Run: headless pygame with SDL's dummy video driver; simulated clock (each Clock.tick advances the game by its frame time, no real sleeping); random seed 0; keys injected as events and as key.get_pressed() state; mouse plan: one left click at the window centre at the start of phase 2, then a move to the lower-right quarter at the start of phase 3.
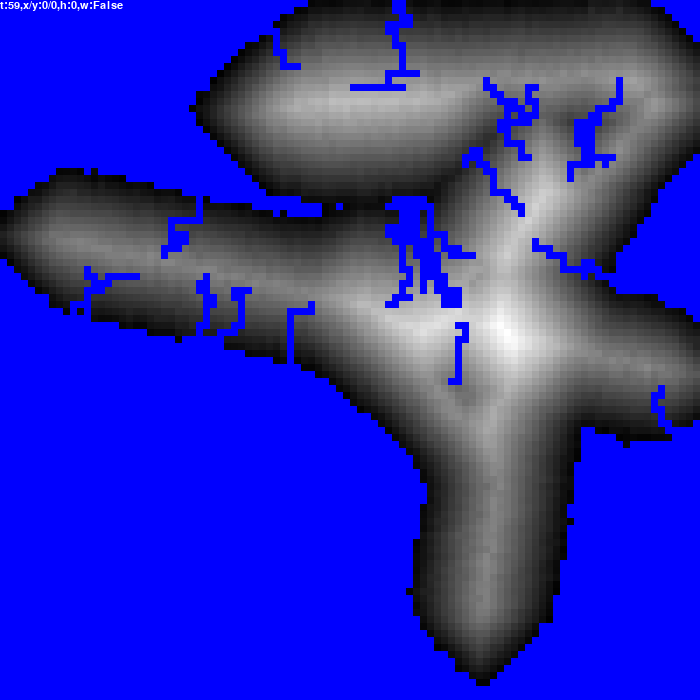
Frame 1 of 4 · flips 1–60 · no input
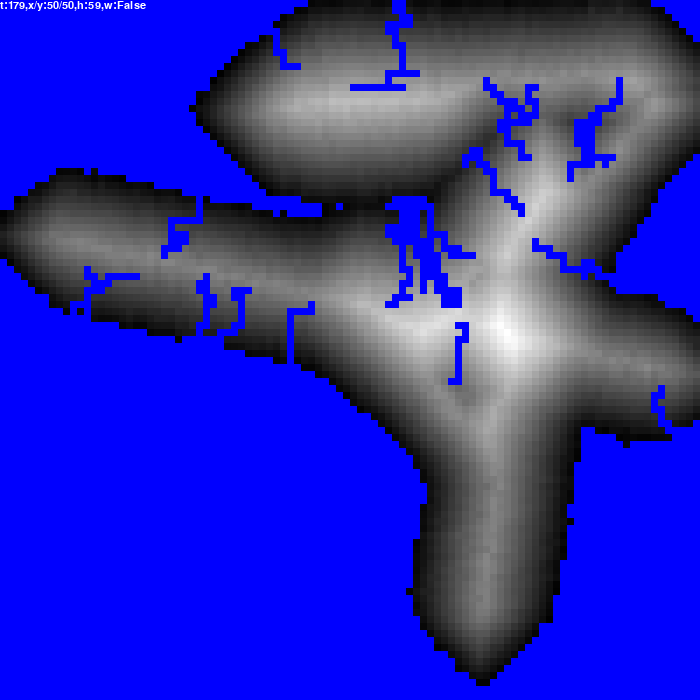
Frame 2 of 4 · flips 61–180 · clicked the window centre · tapped SPACE, RETURN · held RIGHT (→), D
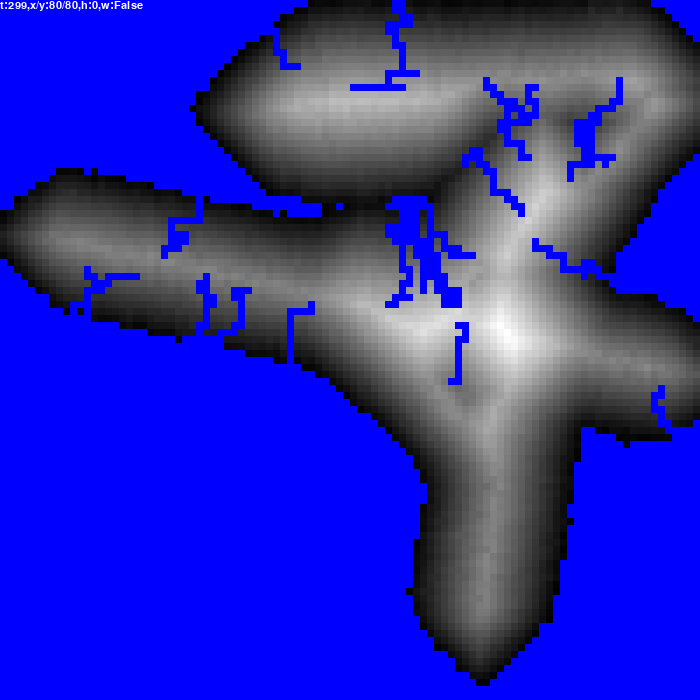
Frame 3 of 4 · flips 181–300 · moved the mouse to the lower-right quarter · held DOWN (↓), S
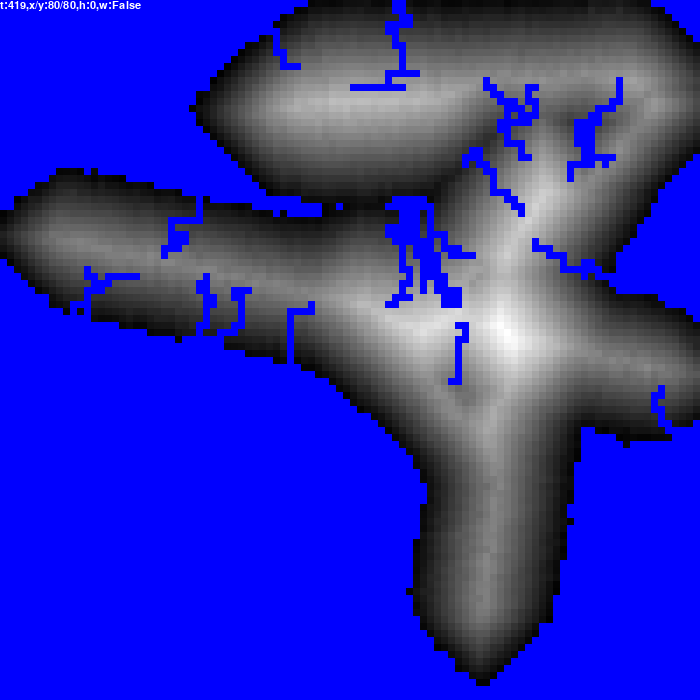
Frame 4 of 4 · flips 301–420 · held LEFT (←), A, UP (↑), W

The pygame program that drew these frames:

from math import floor
from random import randint as ri
from random import choice as rc
from random import random, seed
import pygame


def ra(s=None):
    seed(s)
    return random()


def glp(x0, y0, x1, y1):
    dx = abs(x1 - x0)
    dy = abs(y1 - y0)
    sx = -1 if x0 > x1 else 1
    sy = -1 if y0 > y1 else 1
    x, y = x0, y0
    pixels = []
    err = dx - dy
    while True:
        pixels.append([x, y])
        if x == x1 and y == y1:
            break
        e2 = 2 * err
        if e2 > -dy:
            err = err - dy
            x = x + sx
        if e2 < dx:
            err = err + dx
            y = y + sy
    return pixels


def show(d):
    pygame.init()
    pygame.display.set_caption("遊戲4.0")
    screen = pygame.display.set_mode((700, 700))
    clock = pygame.time.Clock()
    font = pygame.font.Font(None, 16)
    tmr = 0
    pygame.display.update(screen.fill((255, 255, 255)))
    while True:
        tmr += 1
        mx, my = pygame.mouse.get_pos()
        mx = floor(mx / 7)
        my = floor(my / 7)
        for event in pygame.event.get():
            if event.type == pygame.QUIT:
                pygame.quit()
                exit()
        for i in range(w):
            for j in range(h):
                if map[i][j][1]:
                    a = (0, 0, 255)
                elif map[i][j][0] == 0:
                    a = (0, 0, 255)
                else:
                    a = (
                        floor(map[i][j][0] * (255 / d)),
                        floor(map[i][j][0] * (255 / d)),
                        floor(map[i][j][0] * (255 / d)),
                    )
                pygame.draw.rect(screen, a, (i * 7, j * 7, 7, 7))
        txt = font.render(
            f"t:{tmr},x/y:{mx}/{my},h:{map[mx][my][0]},w:{map[mx][my][1]}",
            True,
            (255, 255, 255),
        )
        screen.blit(txt, [0, 0])
        pygame.display.update()
        clock.tick(10)


# 地圖
w, h = 100, 100
e = 1000
map = []
for i in range(w):
    a = []
    for j in range(h):
        # 高度,水流
        a.append([0, False])
    map.append(a)
# 山脈
line = []
for _ in range(ri(1, 10)):
    x1, y1, x2, y2 = ri(0, 99), ri(0, 99), ri(0, 99), ri(0, 99)
    line.append(glp(x1, y1, x2, y2))
# 水源
water = []
for i in line:
    for j in i:
        map[j[0]][j[1]][0] = ri(0.9 * e, e)
        x = j[0] + ri(-3, 3)
        y = j[1] + ri(-3, 3)
        if x >= 0 and x < w and y >= 0 and y < h and ri(1, 10) == 1:
            if map[x][y][0] == 0:
                water.append((x, y))
                map[x][y][1] = True
# 山
b1 = [1, 0, -1, 0]
b2 = [0, 1, 0, -1]
while True:
    n1 = 0
    for i in range(w):
        for j in range(h):
            for n in range(4):
                if (
                    i + b1[n] >= 0
                    and j + b2[n] >= 0
                    and i + b1[n] < w
                    and j + b2[n] < h
                ):
                    if map[i][j][0] >= map[i + b1[n]][j + b2[n]][0] + 10:
                        k = ri(1, ri(1, ri(1, 10)))
                        map[i][j][0] -= k
                        map[i + b1[n]][j + b2[n]][0] += k
                        n1 += 1
    if n1 == 0:
        break
# 河
b1 = [1, 0, -1, 0]
b2 = [0, 1, 0, -1]
river = []
for b in water:
    x, y = b[0], b[1]
    river.append([(x, y)])
    while True:
        flag = False
        c = [0, 1, 2, 3]
        for _ in range(4):
            n = rc(c)
            if x + b1[n] >= 0 and y + b2[n] >= 0 and x + b1[n] < w and y + b2[n] < h:
                if map[x][y][0] + ri(0, 5) > map[x + b1[n]][y + b2[n]][0]:
                    map[x + b1[n]][y + b2[n]][1] = True
                    x, y = x + b1[n], y + b2[n]
                    river[len(river) - 1].append((x, y))
                    break
            c.remove(n)
        else:
            break
# 顯示
d = 0
for i in range(w):
    for j in range(h):
        if map[i][j][0] > d:
            d = map[i][j][0]
show(d)
